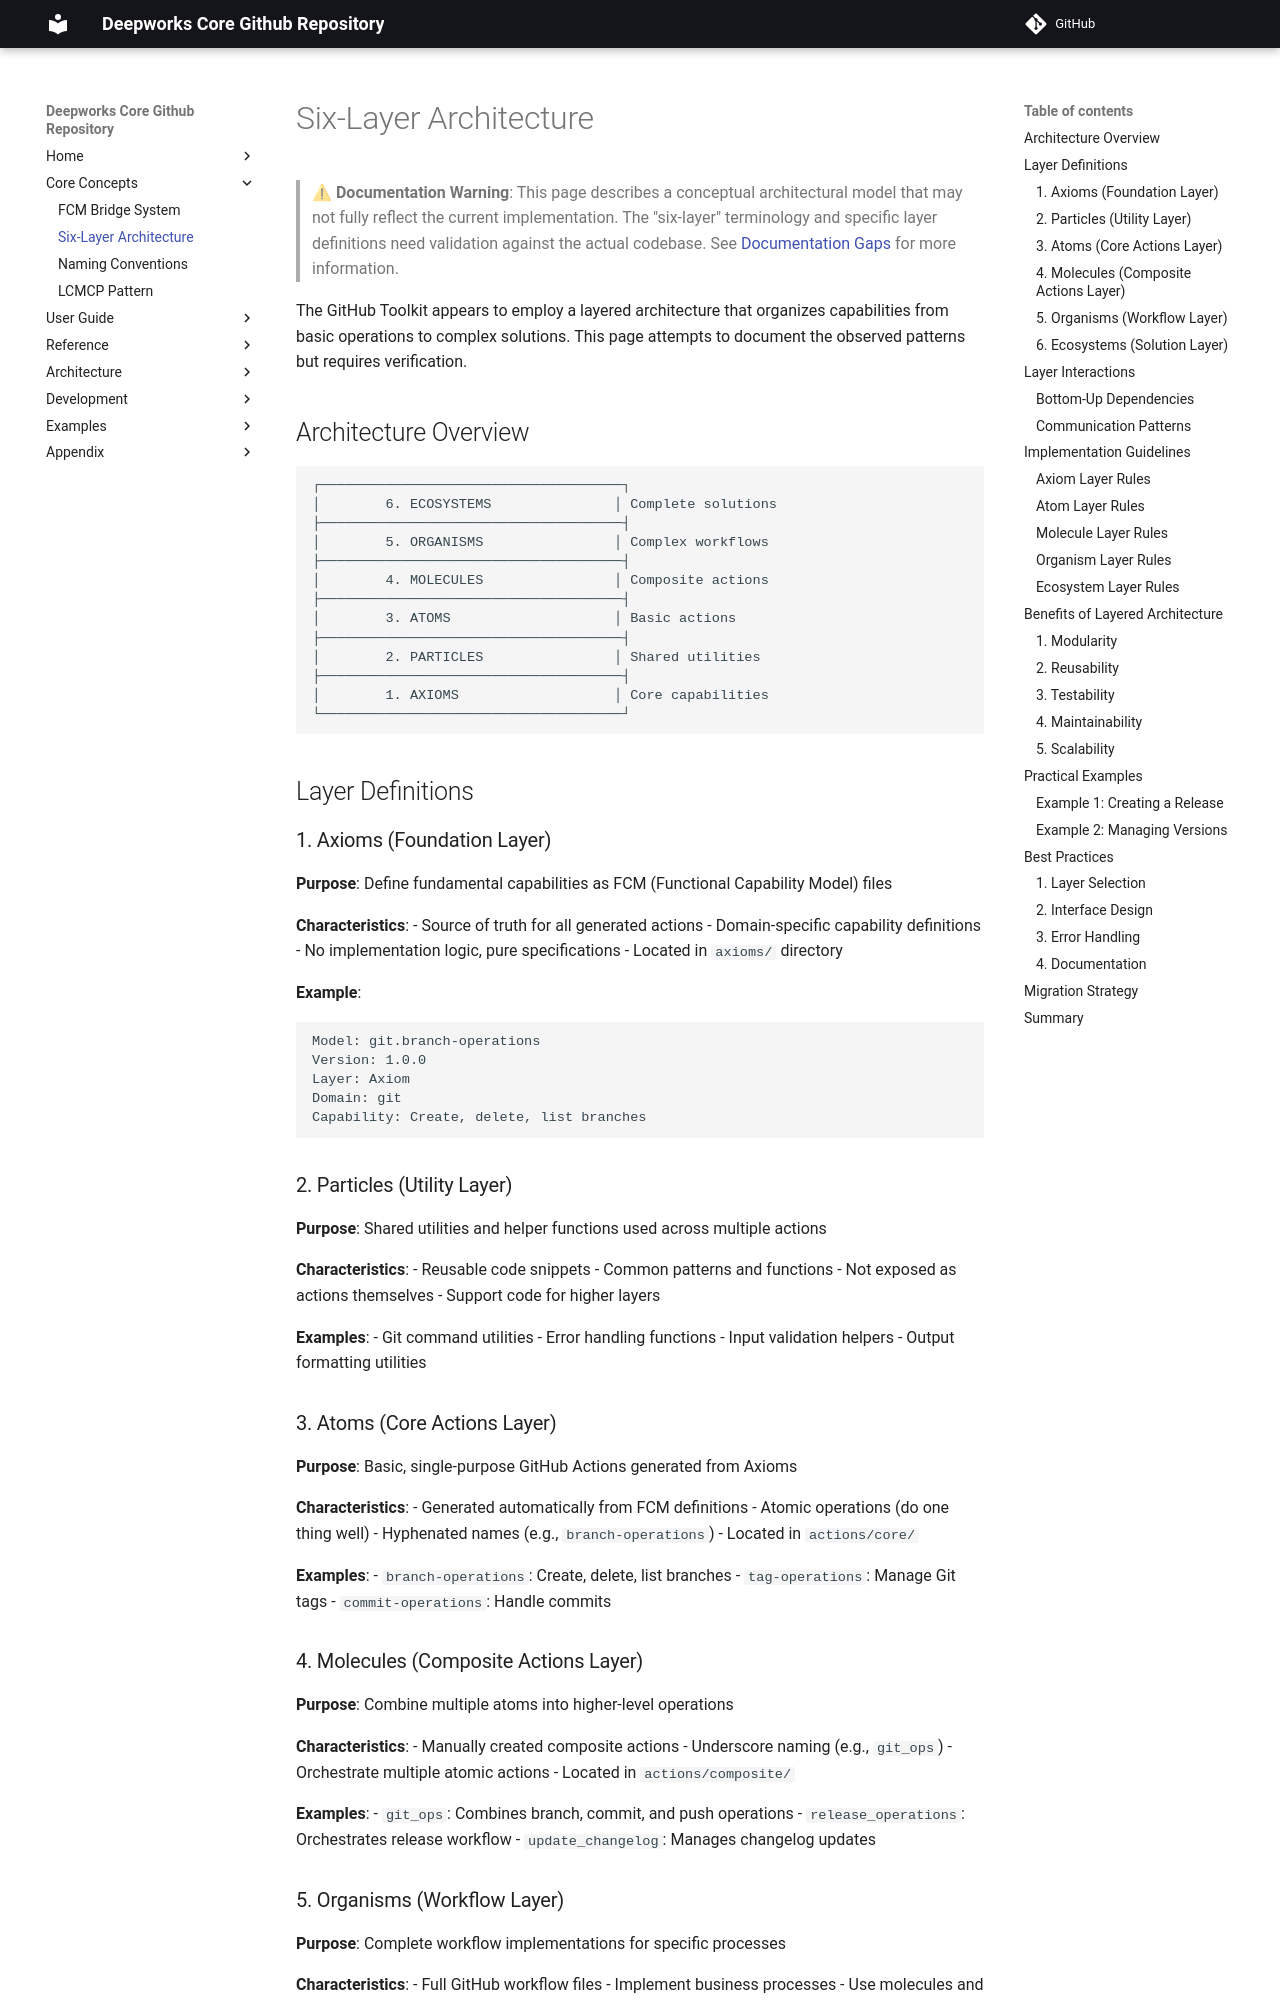

repository: deepworks-net/github.toolkit · page: concepts/six-layers/index.html · generator: mkdocs

# Six-Layer Architecture

> ⚠ **Documentation Warning**: This page describes a conceptual architectural model that may not fully reflect the current implementation. The "six-layer" terminology and specific layer definitions need validation against the actual codebase. See [Documentation Gaps](../development/documentation-gaps.md) for more information.

The GitHub Toolkit appears to employ a layered architecture that organizes capabilities from basic operations to complex solutions. This page attempts to document the observed patterns but requires verification.

## Architecture Overview

```
┌─────────────────────────────────────┐
│        6. ECOSYSTEMS               │ Complete solutions
├─────────────────────────────────────┤
│        5. ORGANISMS                │ Complex workflows
├─────────────────────────────────────┤
│        4. MOLECULES                │ Composite actions
├─────────────────────────────────────┤
│        3. ATOMS                    │ Basic actions
├─────────────────────────────────────┤
│        2. PARTICLES                │ Shared utilities
├─────────────────────────────────────┤
│        1. AXIOMS                   │ Core capabilities
└─────────────────────────────────────┘
```

## Layer Definitions

### 1. Axioms (Foundation Layer)
**Purpose**: Define fundamental capabilities as FCM (Functional Capability Model) files

**Characteristics**:
- Source of truth for all generated actions
- Domain-specific capability definitions
- No implementation logic, pure specifications
- Located in `axioms/` directory

**Example**:
```fcm
Model: git.branch-operations
Version: 1.0.0
Layer: Axiom
Domain: git
Capability: Create, delete, list branches
```

### 2. Particles (Utility Layer)
**Purpose**: Shared utilities and helper functions used across multiple actions

**Characteristics**:
- Reusable code snippets
- Common patterns and functions
- Not exposed as actions themselves
- Support code for higher layers

**Examples**:
- Git command utilities
- Error handling functions
- Input validation helpers
- Output formatting utilities
